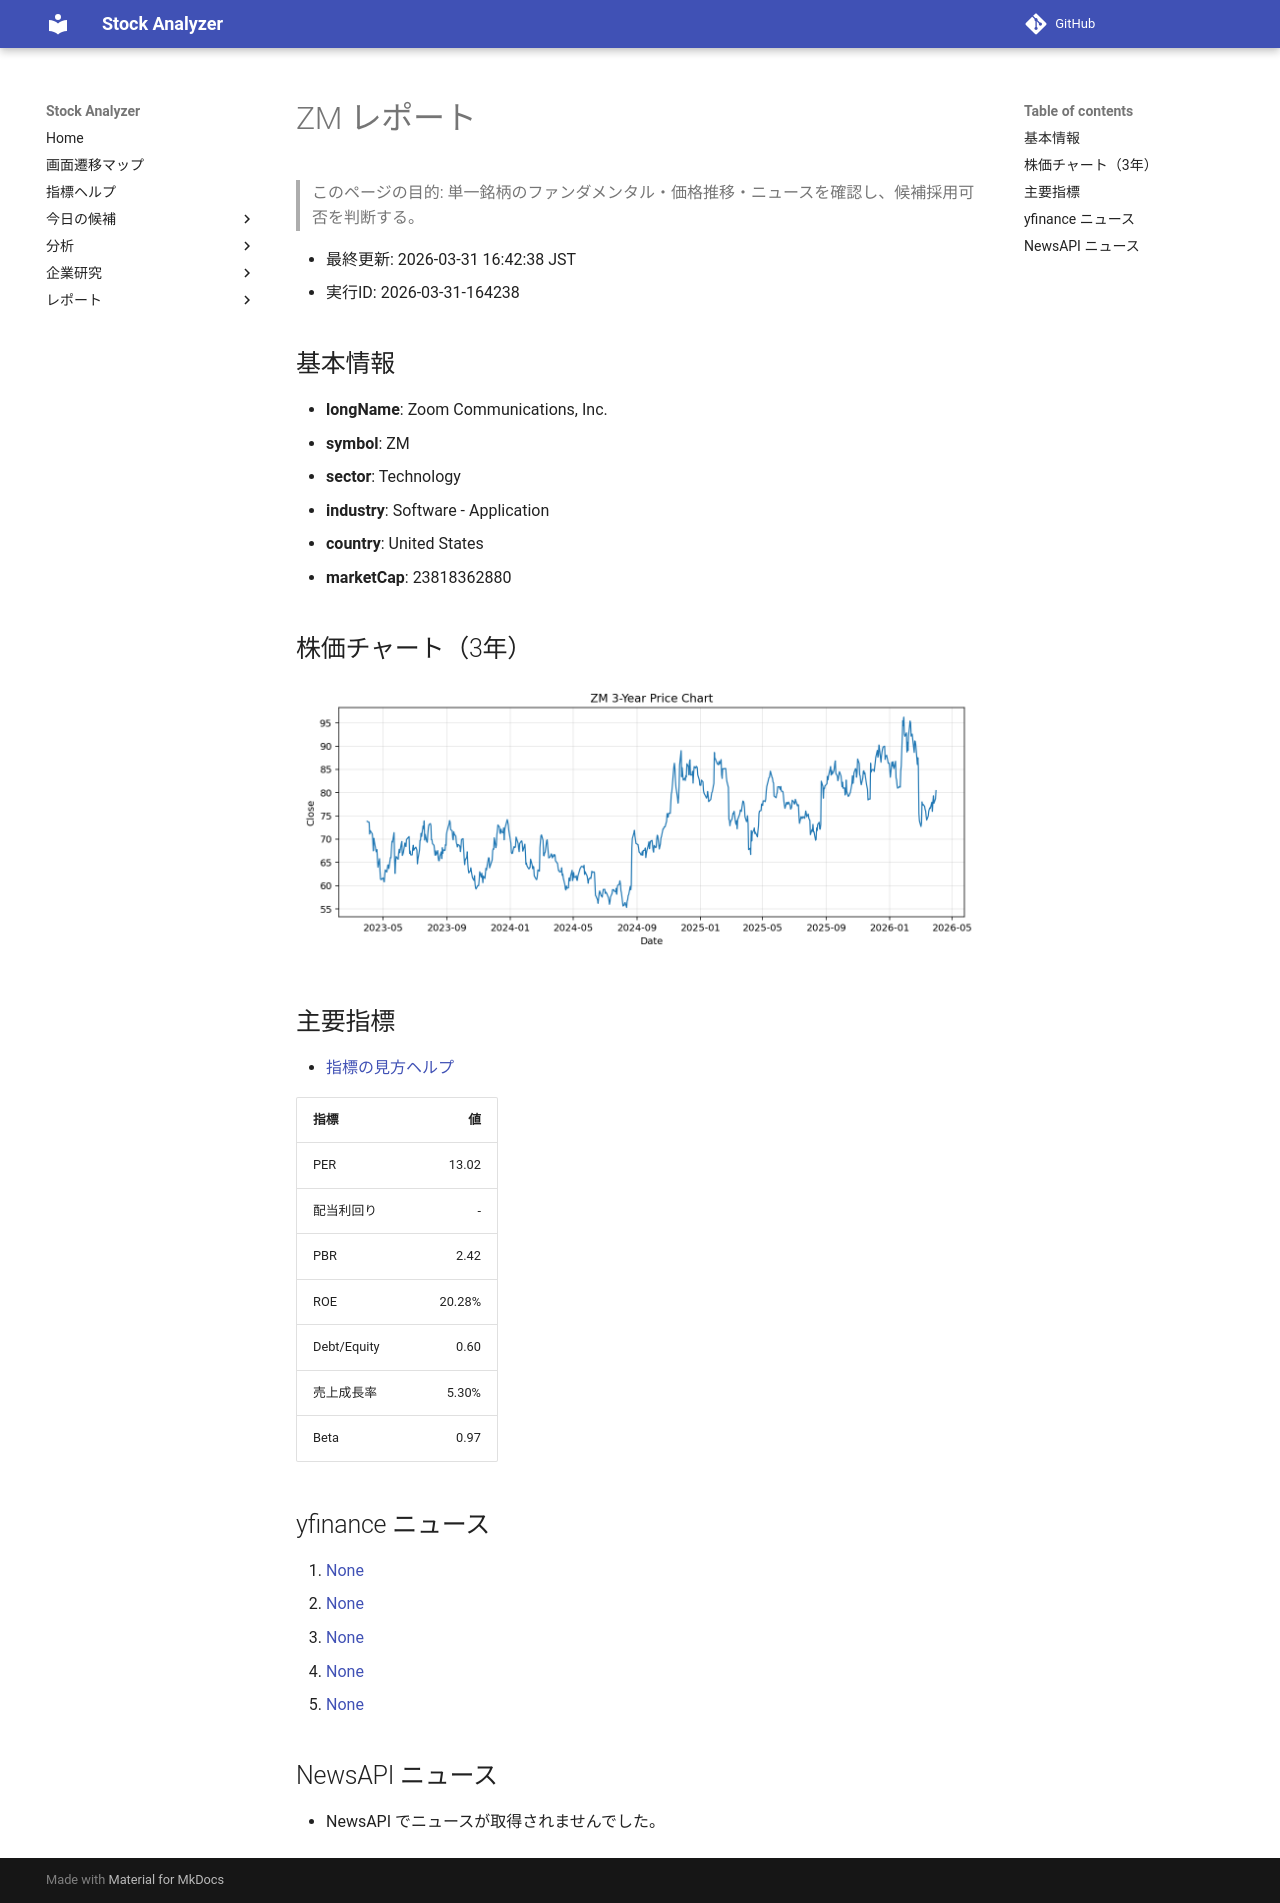

repository: Yumi-note/Making-APP · page: reports/2026-03-31/164238/ZM/index.html · generator: mkdocs

# ZM レポート

> このページの目的: 単一銘柄のファンダメンタル・価格推移・ニュースを確認し、候補採用可否を判断する。

- 最終更新: 2026-03-31 16:42:38 JST
- 実行ID: 2026-03-31-164238

## 基本情報

- **longName**: Zoom Communications, Inc.
- **symbol**: ZM
- **sector**: Technology
- **industry**: Software - Application
- **country**: United States
- **marketCap**: 23818362880

## 株価チャート（3年）

![ZM 3-year price chart](ZM_3y.png)

## 主要指標

- [指標の見方ヘルプ](../../../../indicators.md)

| 指標 | 値 |
|---|---:|
| PER | 13.02 |
| 配当利回り | - |
| PBR | 2.42 |
| ROE | 20.28% |
| Debt/Equity | 0.60 |
| 売上成長率 | 5.30% |
| Beta | 0.97 |

## yfinance ニュース

1. [None](None)
2. [None](None)
3. [None](None)
4. [None](None)
5. [None](None)

## NewsAPI ニュース

- NewsAPI でニュースが取得されませんでした。
